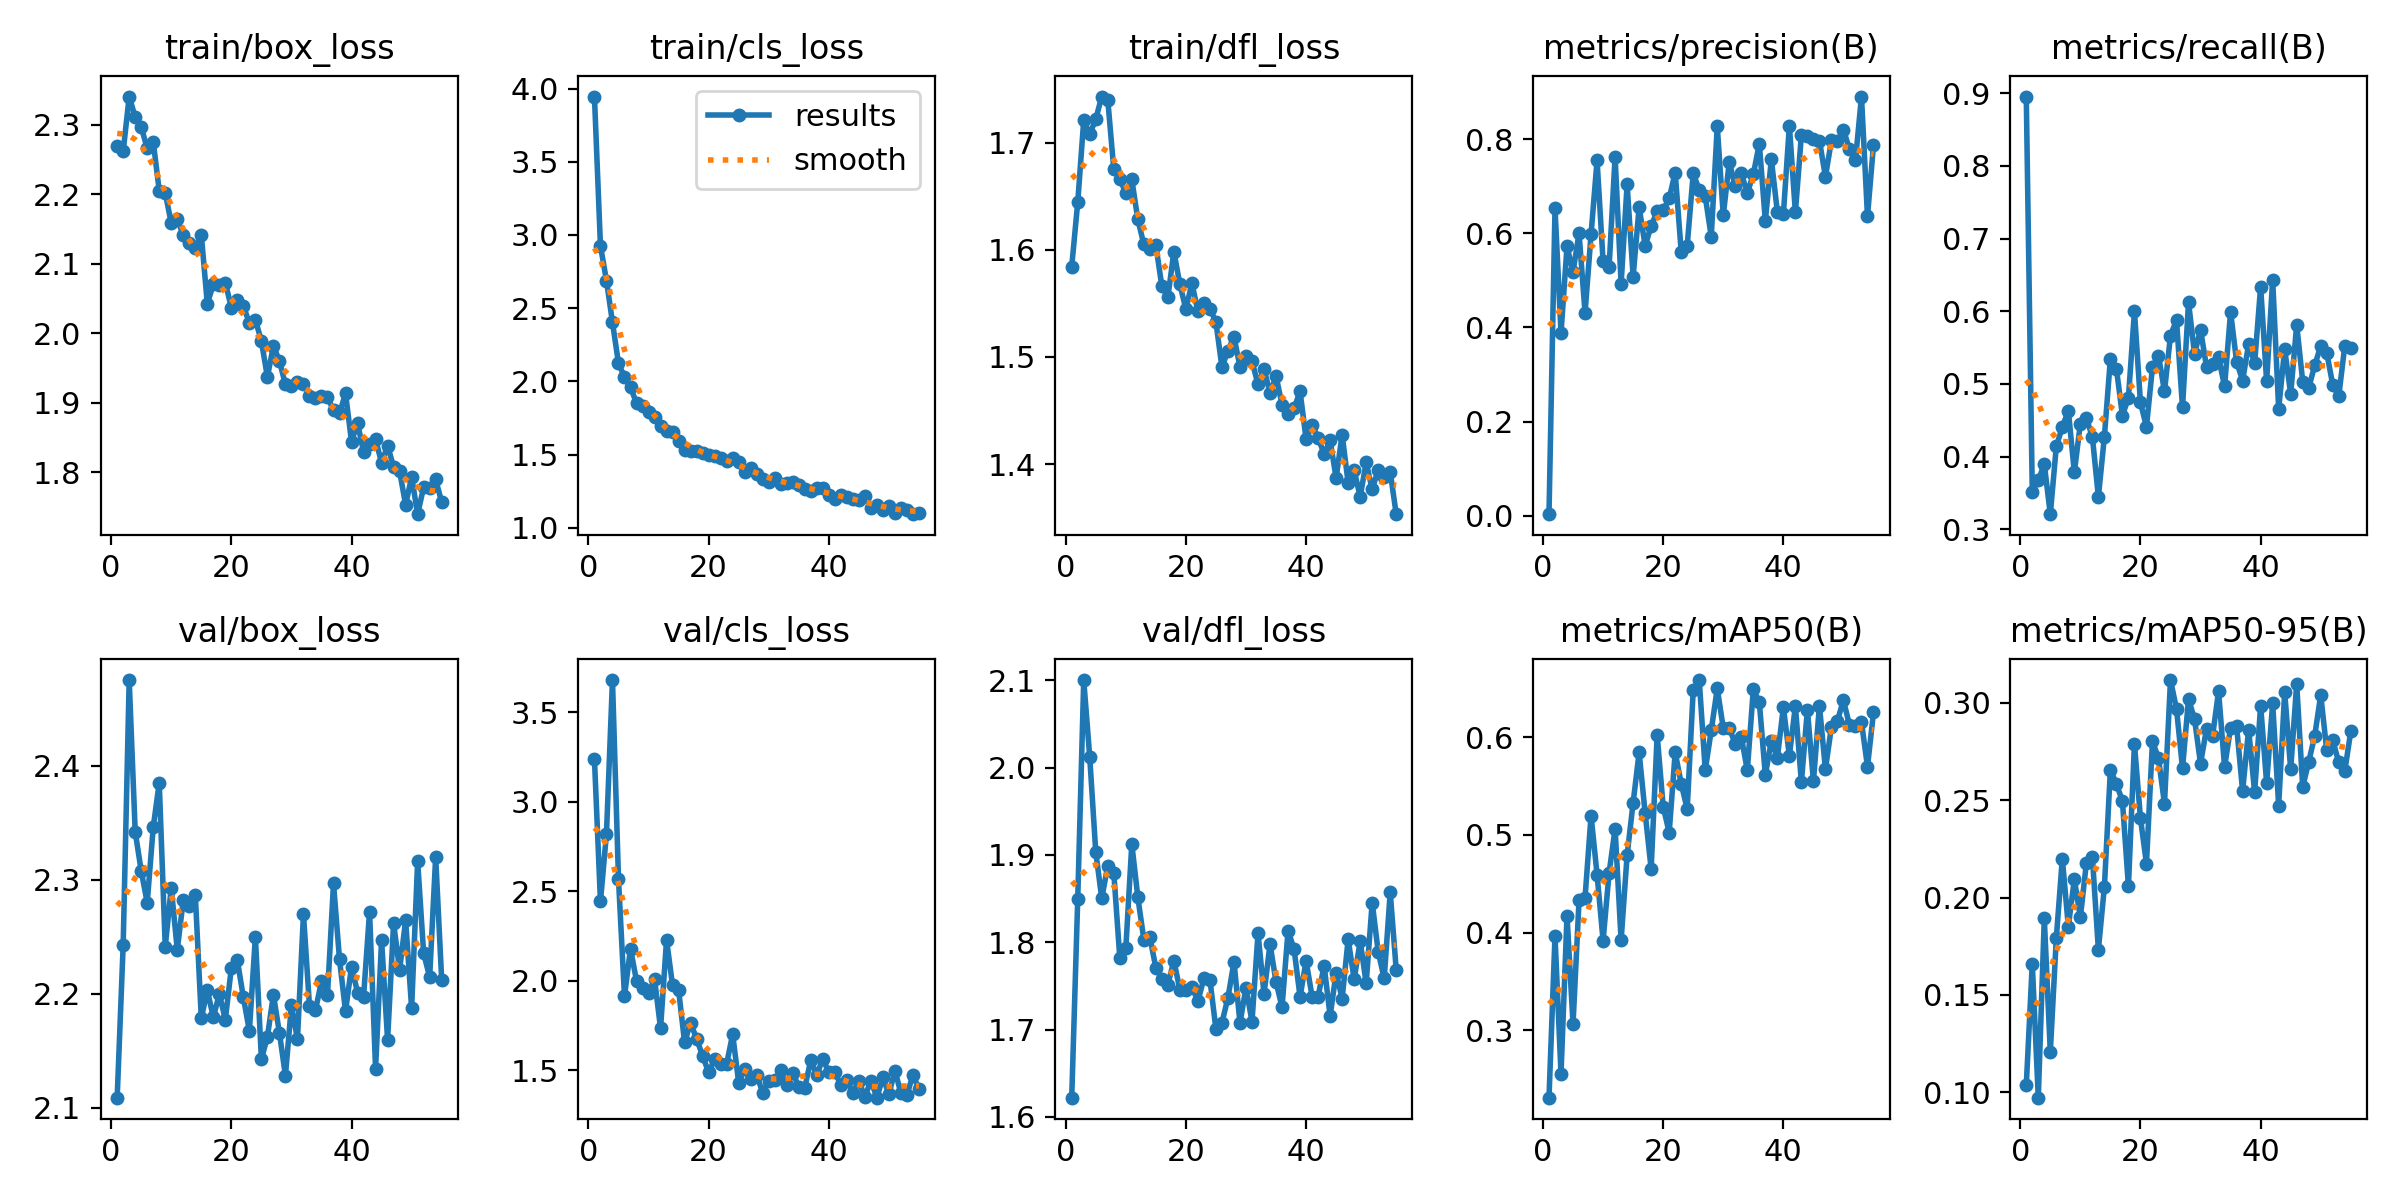

Source data for this figure (header and first rows):
epoch, time, train/box_loss, train/cls_loss, train/dfl_loss, metrics/precision(B), metrics/recall(B), metrics/mAP50(B), metrics/mAP50-95(B), val/box_loss, val/cls_loss, val/dfl_loss, lr/pg0, lr/pg1, lr/pg2
1, 10.83, 2.27, 3.946, 1.584, 0.00299, 0.8953, 0.2307, 0.1036, 2.109, 3.239, 1.622, 0.0005477, 0.0005477, 0.0005477
2, 20.22, 2.262, 2.926, 1.644, 0.6532, 0.3519, 0.3962, 0.1661, 2.243, 2.442, 1.849, 0.001096, 0.001096, 0.001096
3, 29.34, 2.341, 2.689, 1.721, 0.3881, 0.3677, 0.2552, 0.09723, 2.475, 2.822, 2.1, 0.001637, 0.001637, 0.001637
4, 38.34, 2.311, 2.403, 1.708, 0.5724, 0.3896, 0.4173, 0.1893, 2.342, 3.68, 2.012, 0.001634, 0.001634, 0.001634
5, 47.33, 2.297, 2.123, 1.722, 0.5178, 0.321, 0.306, 0.1207, 2.307, 2.568, 1.903, 0.001623, 0.001623, 0.001623
6, 56.33, 2.266, 2.03, 1.743, 0.6006, 0.4143, 0.4329, 0.1792, 2.28, 1.911, 1.85, 0.001612, 0.001612, 0.001612
7, 65.4, 2.276, 1.959, 1.74, 0.4306, 0.4407, 0.4357, 0.2199, 2.346, 2.179, 1.888, 0.001601, 0.001601, 0.001601
8, 74.38, 2.205, 1.852, 1.675, 0.598, 0.4635, 0.5198, 0.1851, 2.385, 1.998, 1.88, 0.00159, 0.00159, 0.00159
9, 83.36, 2.202, 1.829, 1.666, 0.7551, 0.3785, 0.4594, 0.2094, 2.241, 1.961, 1.782, 0.001579, 0.001579, 0.001579
10, 92.33, 2.158, 1.793, 1.653, 0.5404, 0.4455, 0.3917, 0.1898, 2.293, 1.929, 1.793, 0.001568, 0.001568, 0.001568
11, 101.3, 2.164, 1.759, 1.666, 0.5281, 0.4526, 0.461, 0.2176, 2.238, 2.009, 1.912, 0.001557, 0.001557, 0.001557
12, 110.5, 2.141, 1.693, 1.628, 0.7631, 0.4274, 0.5064, 0.2208, 2.282, 1.734, 1.852, 0.001546, 0.001546, 0.001546
13, 119.5, 2.13, 1.661, 1.605, 0.4927, 0.3446, 0.3921, 0.1732, 2.277, 2.227, 1.803, 0.001535, 0.001535, 0.001535
14, 128.5, 2.123, 1.651, 1.601, 0.7041, 0.4277, 0.4793, 0.2055, 2.287, 1.973, 1.806, 0.001524, 0.001524, 0.001524
15, 137.5, 2.142, 1.593, 1.604, 0.5081, 0.5349, 0.533, 0.2657, 2.178, 1.949, 1.771, 0.001513, 0.001513, 0.001513
16, 146.5, 2.043, 1.534, 1.566, 0.6559, 0.5212, 0.5846, 0.2582, 2.203, 1.654, 1.758, 0.001502, 0.001502, 0.001502
17, 155.5, 2.07, 1.526, 1.556, 0.5733, 0.4565, 0.5223, 0.2496, 2.179, 1.764, 1.752, 0.001491, 0.001491, 0.001491
18, 164.5, 2.069, 1.523, 1.598, 0.6159, 0.4811, 0.4653, 0.2057, 2.2, 1.674, 1.779, 0.00148, 0.00148, 0.00148
19, 173.5, 2.073, 1.508, 1.568, 0.6466, 0.6002, 0.6026, 0.279, 2.177, 1.58, 1.746, 0.001469, 0.001469, 0.001469
20, 182.5, 2.037, 1.494, 1.545, 0.6491, 0.4746, 0.5291, 0.2407, 2.222, 1.487, 1.745, 0.001458, 0.001458, 0.001458
21, 191.4, 2.047, 1.491, 1.569, 0.6742, 0.4412, 0.5024, 0.2173, 2.229, 1.561, 1.748, 0.001447, 0.001447, 0.001447
22, 200.4, 2.039, 1.479, 1.543, 0.7291, 0.5233, 0.5847, 0.2802, 2.197, 1.532, 1.733, 0.001436, 0.001436, 0.001436
23, 209.5, 2.015, 1.453, 1.55, 0.5613, 0.539, 0.5526, 0.2715, 2.167, 1.535, 1.759, 0.001425, 0.001425, 0.001425
24, 218.5, 2.02, 1.476, 1.545, 0.5739, 0.49, 0.5266, 0.2482, 2.25, 1.7, 1.757, 0.001414, 0.001414, 0.001414
25, 227.6, 1.989, 1.447, 1.532, 0.7272, 0.5666, 0.6486, 0.3116, 2.142, 1.43, 1.7, 0.001403, 0.001403, 0.001403
26, 236.6, 1.937, 1.384, 1.49, 0.6927, 0.5878, 0.6588, 0.2968, 2.162, 1.504, 1.708, 0.001392, 0.001392, 0.001392
27, 245.6, 1.982, 1.409, 1.506, 0.6787, 0.4678, 0.5664, 0.2664, 2.199, 1.451, 1.736, 0.001381, 0.001381, 0.001381
28, 254.5, 1.96, 1.368, 1.519, 0.5931, 0.6126, 0.6072, 0.3018, 2.165, 1.473, 1.777, 0.00137, 0.00137, 0.00137
29, 264.3, 1.926, 1.331, 1.491, 0.8278, 0.5413, 0.6502, 0.2916, 2.128, 1.373, 1.708, 0.001359, 0.001359, 0.001359
30, 274.1, 1.924, 1.315, 1.501, 0.6384, 0.5746, 0.6096, 0.2688, 2.19, 1.441, 1.748, 0.001348, 0.001348, 0.001348
31, 283.8, 1.93, 1.341, 1.496, 0.7517, 0.5233, 0.6102, 0.2867, 2.16, 1.445, 1.709, 0.001337, 0.001337, 0.001337
32, 293.6, 1.928, 1.3, 1.474, 0.6998, 0.5277, 0.5929, 0.2829, 2.27, 1.498, 1.81, 0.001326, 0.001326, 0.001326
33, 303.5, 1.91, 1.307, 1.489, 0.7276, 0.5367, 0.6008, 0.3059, 2.189, 1.414, 1.741, 0.001315, 0.001315, 0.001315
34, 313.4, 1.907, 1.312, 1.466, 0.6856, 0.4966, 0.5662, 0.2669, 2.185, 1.486, 1.798, 0.001304, 0.001304, 0.001304
35, 323.2, 1.909, 1.291, 1.482, 0.7256, 0.599, 0.6492, 0.2873, 2.211, 1.405, 1.755, 0.001293, 0.001293, 0.001293
36, 332.9, 1.908, 1.265, 1.456, 0.7903, 0.5307, 0.6362, 0.288, 2.199, 1.402, 1.726, 0.001282, 0.001282, 0.001282
37, 342.7, 1.889, 1.249, 1.447, 0.6266, 0.5047, 0.5614, 0.2547, 2.297, 1.555, 1.813, 0.001271, 0.001271, 0.001271
38, 352.5, 1.885, 1.273, 1.452, 0.7571, 0.5545, 0.5965, 0.2863, 2.23, 1.472, 1.792, 0.00126, 0.00126, 0.00126
39, 362.3, 1.914, 1.27, 1.468, 0.6459, 0.5287, 0.5792, 0.254, 2.184, 1.564, 1.737, 0.001249, 0.001249, 0.001249
40, 372.1, 1.844, 1.227, 1.423, 0.6404, 0.6338, 0.631, 0.2985, 2.224, 1.486, 1.779, 0.001238, 0.001238, 0.001238
41, 381.8, 1.871, 1.194, 1.437, 0.8289, 0.5037, 0.5812, 0.2587, 2.201, 1.487, 1.738, 0.001227, 0.001227, 0.001227
42, 391.5, 1.829, 1.222, 1.425, 0.6446, 0.6437, 0.6321, 0.2998, 2.197, 1.418, 1.737, 0.001216, 0.001216, 0.001216
43, 401.3, 1.841, 1.208, 1.409, 0.8085, 0.4656, 0.554, 0.2472, 2.272, 1.446, 1.773, 0.001205, 0.001205, 0.001205
44, 411.1, 1.847, 1.194, 1.422, 0.8075, 0.548, 0.6286, 0.3055, 2.134, 1.373, 1.716, 0.001194, 0.001194, 0.001194
45, 420.9, 1.814, 1.19, 1.387, 0.7995, 0.4861, 0.555, 0.2657, 2.247, 1.44, 1.765, 0.001183, 0.001183, 0.001183
46, 430.6, 1.838, 1.215, 1.428, 0.7974, 0.5814, 0.6326, 0.3097, 2.159, 1.349, 1.736, 0.001172, 0.001172, 0.001172
47, 440.5, 1.808, 1.137, 1.382, 0.7204, 0.5034, 0.5674, 0.2568, 2.262, 1.441, 1.803, 0.001161, 0.001161, 0.001161
48, 450.3, 1.801, 1.153, 1.394, 0.7976, 0.4945, 0.611, 0.2697, 2.221, 1.345, 1.758, 0.00115, 0.00115, 0.00115
49, 460.2, 1.753, 1.122, 1.37, 0.7957, 0.5255, 0.6172, 0.283, 2.264, 1.458, 1.801, 0.001139, 0.001139, 0.001139
50, 469.9, 1.793, 1.149, 1.402, 0.8205, 0.5523, 0.6381, 0.304, 2.187, 1.364, 1.753, 0.001128, 0.001128, 0.001128
51, 479.8, 1.74, 1.103, 1.376, 0.7785, 0.5427, 0.6126, 0.2756, 2.316, 1.497, 1.845, 0.001117, 0.001117, 0.001117
52, 489.5, 1.779, 1.133, 1.395, 0.7557, 0.4989, 0.6116, 0.2807, 2.235, 1.371, 1.789, 0.001106, 0.001106, 0.001106
53, 499.3, 1.778, 1.121, 1.388, 0.8908, 0.4834, 0.6157, 0.2694, 2.215, 1.359, 1.758, 0.001095, 0.001095, 0.001095
54, 509.1, 1.79, 1.092, 1.393, 0.6361, 0.5522, 0.57, 0.2649, 2.32, 1.474, 1.857, 0.001084, 0.001084, 0.001084
55, 518.9, 1.757, 1.101, 1.353, 0.7881, 0.55, 0.6256, 0.2853, 2.212, 1.393, 1.768, 0.001073, 0.001073, 0.001073
